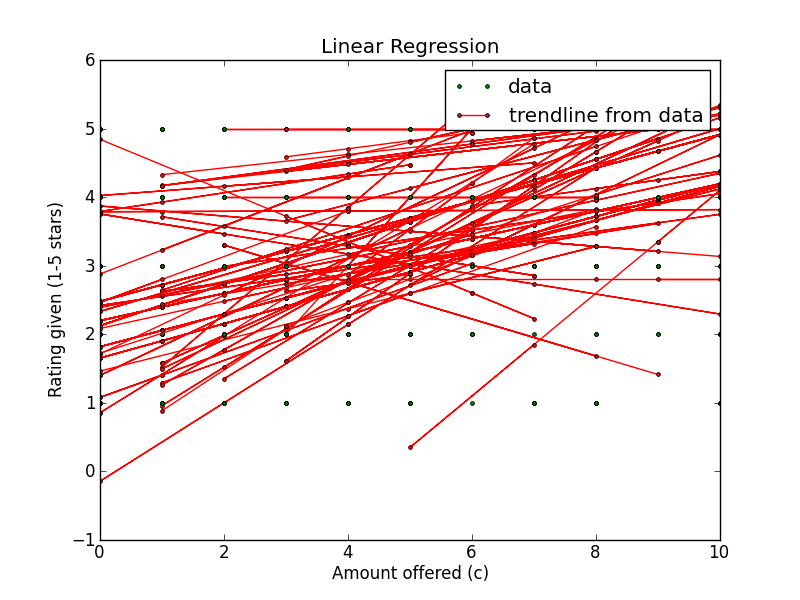

The file beside this chart, header and first rows:
Amount offered, Rating Left, Accepted offer?, Turker ID
4, 3, True, AZRRB315F6K6T
2, 2, True, AZRRB315F6K6T
10, 4, True, AZRRB315F6K6T
3, 3, True, AZRRB315F6K6T
2, 2, True, AZRRB315F6K6T
